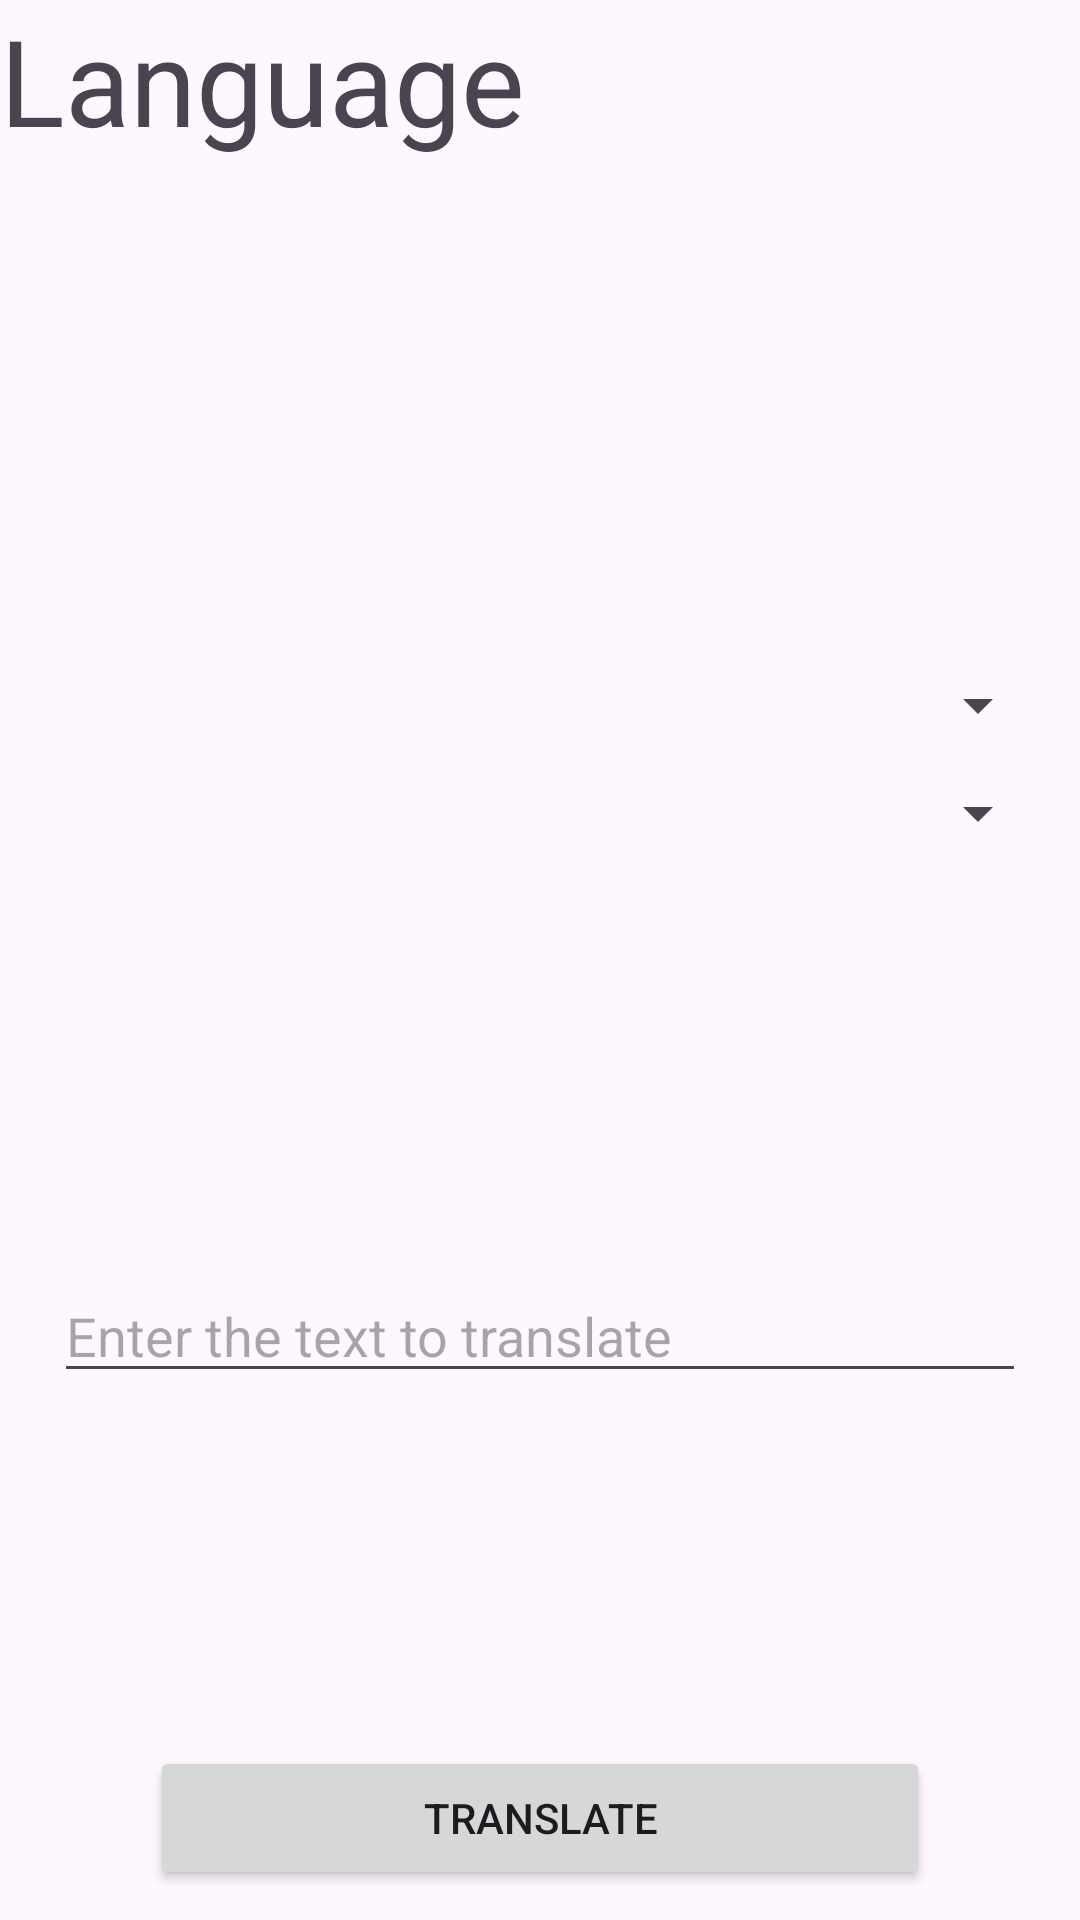

Here is an Android app screen rendered from its layout file. Give the layout XML and the strings, colors and styles it references.
<!-- AndroidManifest.xml: application theme Theme.OneForAll -->
<!-- res/layout/fragment_language_translation.xml -->
<?xml version="1.0" encoding="utf-8"?>
<layout xmlns:android="http://schemas.android.com/apk/res/android"
    xmlns:app="http://schemas.android.com/apk/res-auto"
    xmlns:tools="http://schemas.android.com/tools">

    <androidx.constraintlayout.widget.ConstraintLayout
        android:layout_width="match_parent"
        android:layout_height="match_parent"
        tools:context=".LanguageTranslation">

        

        <TextView
            android:id="@+id/textView"
            android:layout_width="0dp"
            android:layout_height="0dp"
            android:text="Language"
            android:textSize="40dp"
            app:layout_constraintBottom_toBottomOf="parent"
            app:layout_constraintEnd_toEndOf="parent"
            app:layout_constraintHorizontal_bias="0.0"
            app:layout_constraintStart_toStartOf="parent"
            app:layout_constraintTop_toTopOf="parent"
            app:layout_constraintVertical_bias="0.0" />

        <EditText
            android:id="@+id/edittext_LT"
            android:layout_width="0dp"
            android:layout_height="wrap_content"
            android:layout_marginBottom="36dp"
            android:hint="Enter the text to translate"
            app:layout_constraintBottom_toBottomOf="parent"
            app:layout_constraintEnd_toEndOf="parent"
            app:layout_constraintHorizontal_bias="0.0"
            app:layout_constraintStart_toStartOf="parent"
            android:layout_marginLeft="18dp"
            android:layout_marginRight="18dp"
            app:layout_constraintTop_toBottomOf="@+id/spinner2" />

        <Spinner
            android:id="@+id/spinner1"
            android:layout_width="0dp"
            android:layout_height="wrap_content"
            android:layout_marginLeft="10dp"
            android:layout_marginTop="223dp"
            android:layout_marginRight="10dp"
            app:layout_constraintEnd_toEndOf="parent"
            app:layout_constraintStart_toStartOf="parent"
            app:layout_constraintTop_toTopOf="parent" />

        <Spinner
            android:id="@+id/spinner2"
            android:layout_width="0dp"
            android:layout_height="wrap_content"
            android:layout_marginLeft="10dp"
            android:layout_marginTop="12dp"
            android:layout_marginRight="10dp"
            app:layout_constraintEnd_toEndOf="parent"
            app:layout_constraintHorizontal_bias="0.842"
            app:layout_constraintStart_toStartOf="parent"
            app:layout_constraintTop_toBottomOf="@+id/spinner1" />

        <Button
            android:id="@+id/button2"
            android:layout_width="match_parent"
            android:layout_height="wrap_content"
            android:layout_marginLeft="50dp"
            android:layout_marginRight="50dp"
            android:layout_marginBottom="10dp"
            android:text="Translate"
            app:layout_constraintBottom_toBottomOf="parent"
            app:layout_constraintEnd_toEndOf="parent"
            app:layout_constraintStart_toStartOf="parent" />

    </androidx.constraintlayout.widget.ConstraintLayout>

</layout>
<!-- resources referenced by this layout -->
<resources>
  <style name="Theme.OneForAll" parent="Base.Theme.OneForAll" />
  <style name="Base.Theme.OneForAll" parent="Theme.Material3.DayNight.NoActionBar">
          
          
      </style>
</resources>
